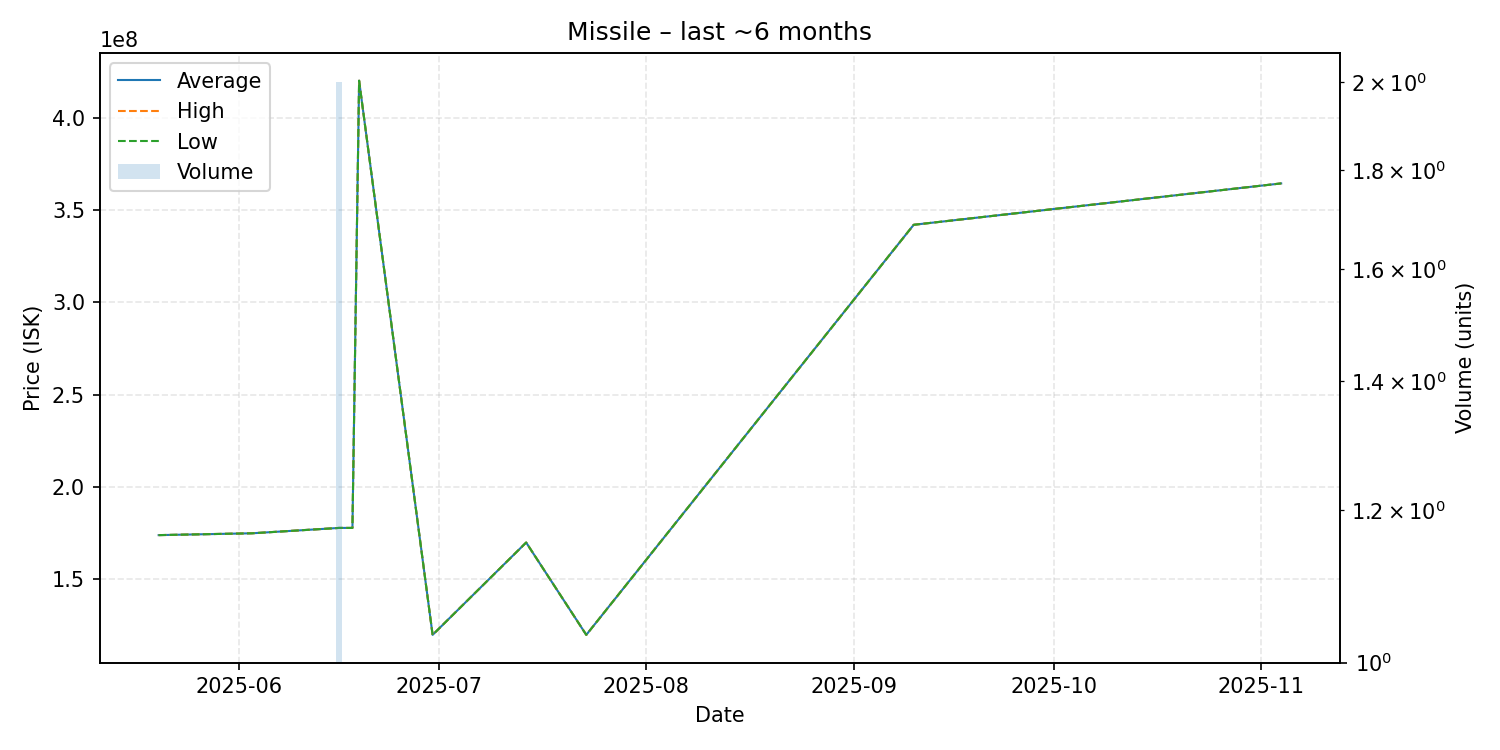

Values plotted in this chart, from the file beside it:
date, average, highest, lowest, order_count, volume
2025-05-20, 174000000, 174000000, 174000000, 1, 1
2025-06-03, 175000000, 175000000, 175000000, 1, 1
2025-06-16, 177900000, 177900000, 177900000, 1, 2
2025-06-18, 177900000, 177900000, 177900000, 1, 1
2025-06-19, 420000000, 420000000, 420000000, 1, 1
2025-06-30, 120000000, 120000000, 120000000, 1, 1
2025-07-14, 170000000, 170000000, 170000000, 1, 1
2025-07-23, 120000000, 120000000, 120000000, 1, 1
2025-09-10, 342000000, 342000000, 342000000, 1, 1
2025-11-04, 364400000, 364400000, 364400000, 1, 1
